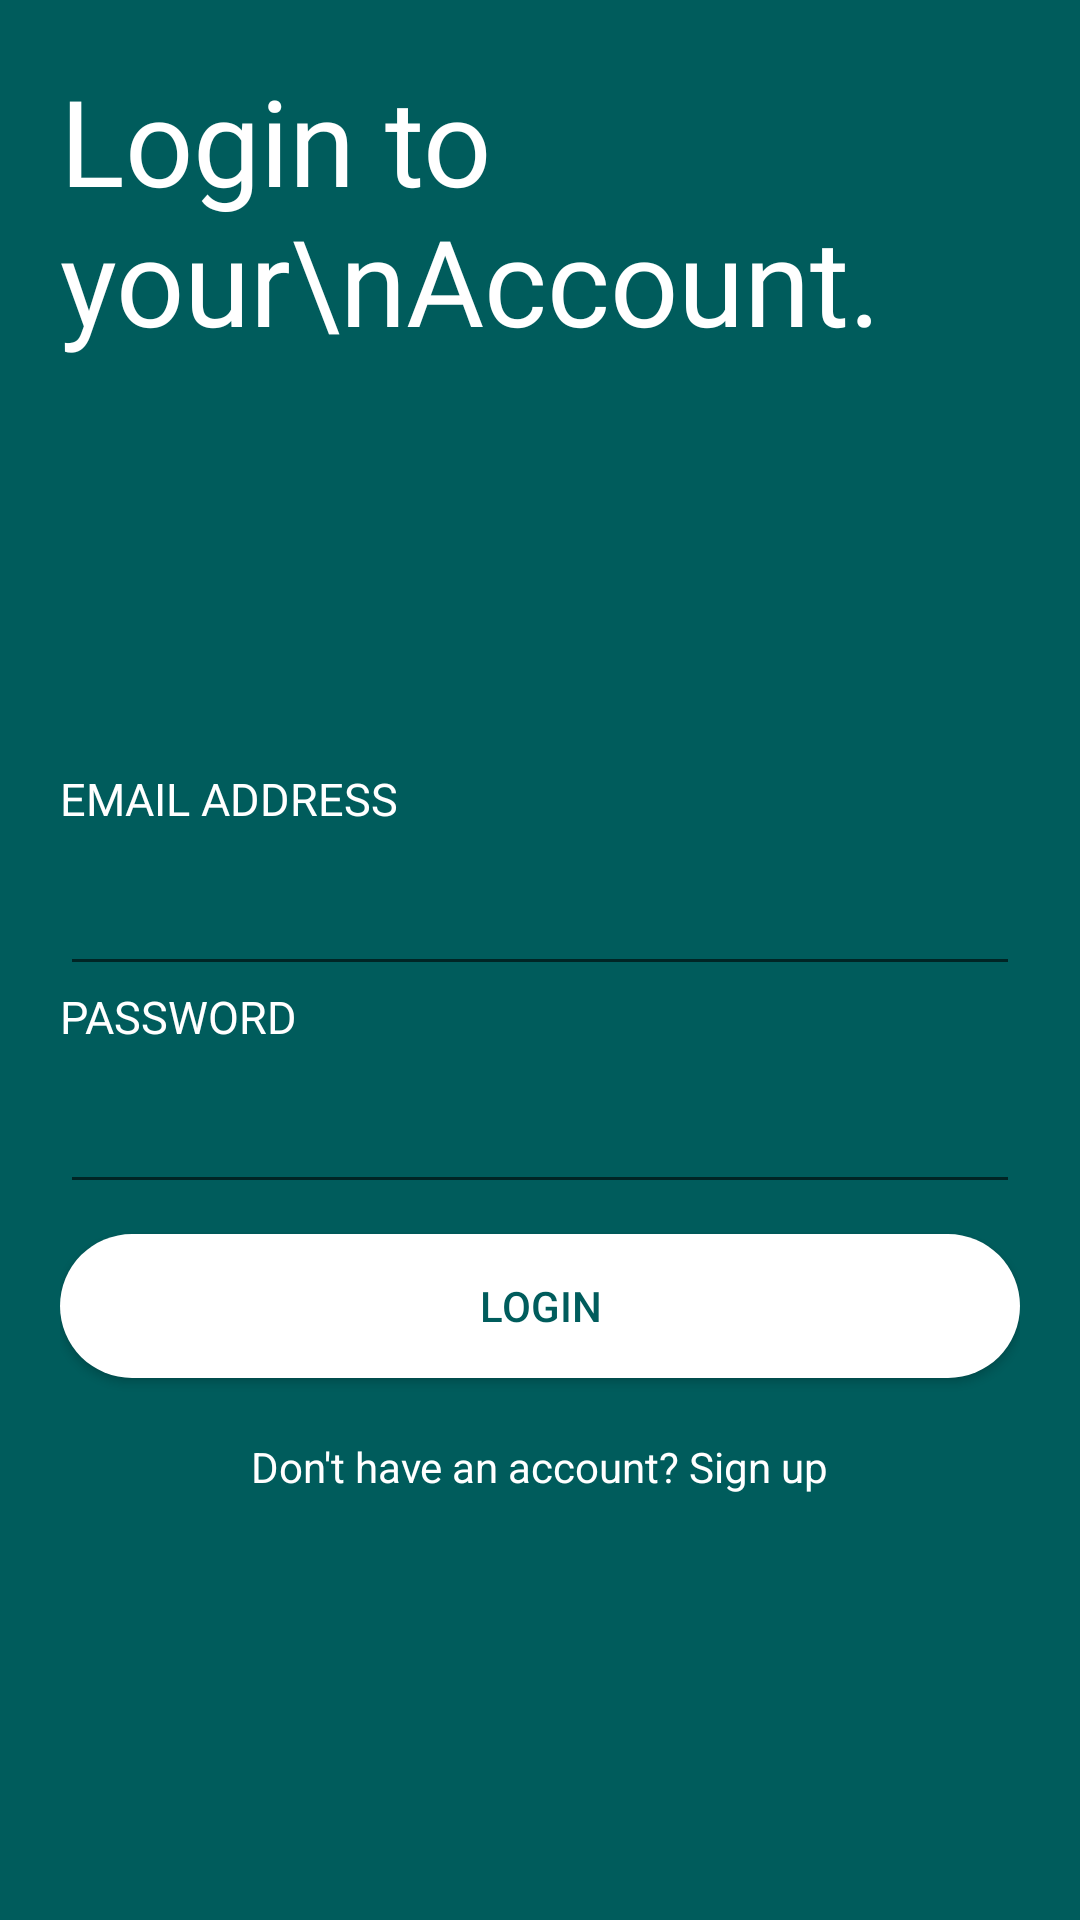

Here is an Android app screen rendered from its layout file. Give the layout XML and the strings, colors and styles it references.
<!-- AndroidManifest.xml: application theme AppTheme -->
<!-- res/layout/activity_login.xml -->
<?xml version="1.0" encoding="utf-8"?>

<LinearLayout xmlns:android="http://schemas.android.com/apk/res/android"
    xmlns:app="http://schemas.android.com/apk/res-auto"
    xmlns:tools="http://schemas.android.com/tools"
    android:layout_width="match_parent"
    android:layout_height="match_parent"
    android:background="@color/colorPrimaryDark"
    android:orientation="vertical"
    android:weightSum="2"
    tools:context=".activities.LoginActivity">

    <LinearLayout
        android:id="@+id/linearlayoutTop"
        android:layout_width="match_parent"
        android:layout_height="wrap_content"
        android:layout_margin="20dp"
        android:weightSum="3"
        android:layout_weight="0.7"
        android:orientation="horizontal">

        <TextView
            android:layout_width="0dp"
            android:layout_height="wrap_content"
            android:fontFamily="@font/nunito_bold"
            android:text="Login to your\nAccount."
            android:textColor="@color/colorFont"
            android:layout_weight="3"
            android:textSize="40dp" />
    </LinearLayout>

    <LinearLayout
        android:layout_width="match_parent"
        android:layout_height="wrap_content"
        android:layout_below="@id/linearlayoutTop"
        android:layout_marginTop="40dp"
        android:layout_marginLeft="20dp"
        android:weightSum="6"
        android:layout_marginRight="20dp"
        android:orientation="vertical">

        <TextView
            android:layout_width="match_parent"
            android:layout_height="0dp"
            android:fontFamily="@font/nunito_light"
            android:text="EMAIL ADDRESS"
            android:layout_weight="1"
            android:textColor="@color/colorFont"
            android:textSize="15dp" />

        <EditText
            android:id="@+id/email"
            android:layout_width="match_parent"
            android:layout_height="0dp"
            android:textColor="@android:color/white"
            android:textSize="30dp"
            android:layout_weight="1"
            android:paddingTop="5dp" />

        <TextView
            android:layout_width="match_parent"
            android:layout_height="0dp"
            android:fontFamily="@font/nunito_light"
            android:text="PASSWORD"
            android:layout_weight="1"
            android:textColor="@color/colorFont"
            android:textSize="15dp" />

        <EditText
            android:id="@+id/password"
            android:layout_width="match_parent"
            android:layout_height="0dp"
            android:textColor="@android:color/white"
            android:textSize="30dp"
            android:inputType="textPassword"
            android:layout_weight="1"
            android:paddingTop="5dp"/>

        <Button
            android:id="@+id/btnLogin"
            android:layout_width="match_parent"
            android:layout_height="0dp"
            android:background="@drawable/rounded_btn"
            android:text="Login"
            android:layout_weight="1"
            android:layout_marginTop="10dp"
            android:textColor="@color/colorPrimaryDark" />

        <TextView
            android:id="@+id/textViewRegister"
            android:layout_width="wrap_content"
            android:layout_height="0dp"
            android:layout_gravity="center"
            android:layout_marginTop="20dp"
            android:layout_weight="1"
            android:text="Don't have an account? Sign up"
            android:textColor="@color/colorFont" />
    </LinearLayout>

</LinearLayout>
<!-- resources referenced by this layout -->
<resources>
  <color name="colorFont">#ffffff</color>
  <color name="colorPrimaryDark">#005c5c</color>
  <!-- drawable rounded_btn (drawable) -->
  <?xml version="1.0" encoding="utf-8"?>
  
  <shape xmlns:android="http://schemas.android.com/apk/res/android">
      <solid android:color="@color/colorFont"/>
      <corners android:radius="200dp"/>
  
  </shape>
  <style name="AppTheme" parent="Theme.AppCompat.Light.DarkActionBar">
          
          <item name="colorPrimary">@color/colorPrimary</item>
          <item name="colorPrimaryDark">@color/colorPrimaryDark</item>
          <item name="colorAccent">@color/colorAccent</item>
          
          
  
          
          <item name="android:elevation">0dp</item>
          
          <item name="elevation">0dp</item>
  
      </style>
  <color name="colorPrimary">#007E7E</color>
  <color name="colorAccent">#2affcd</color>
</resources>
